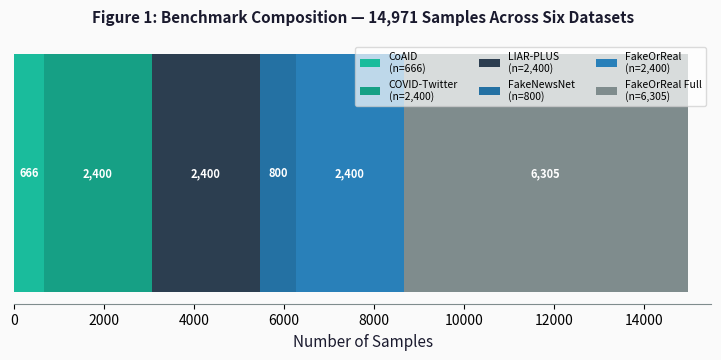
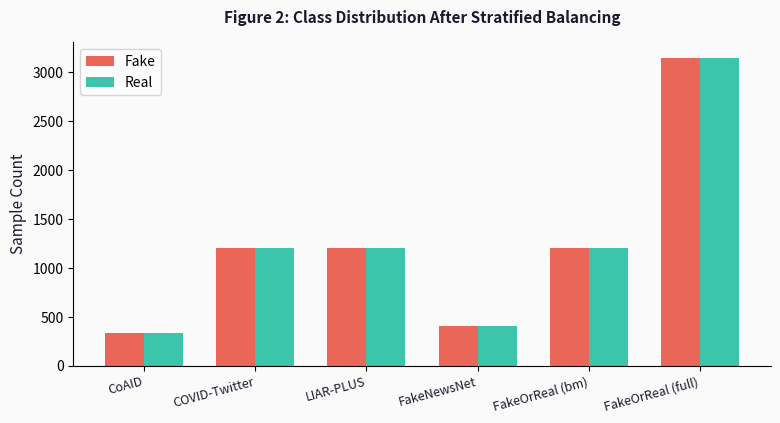
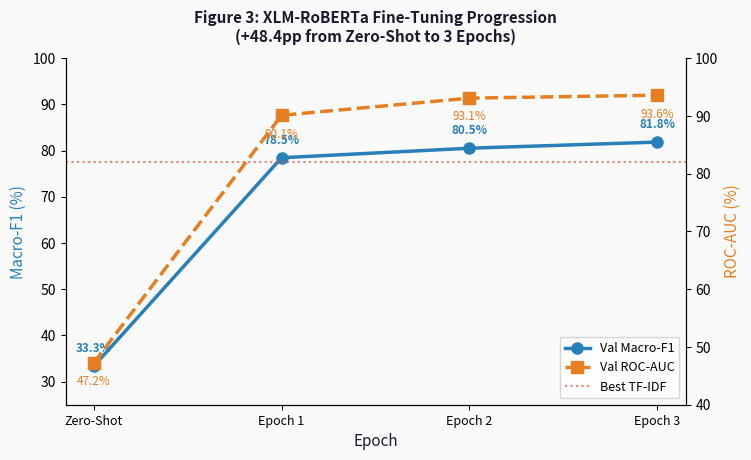
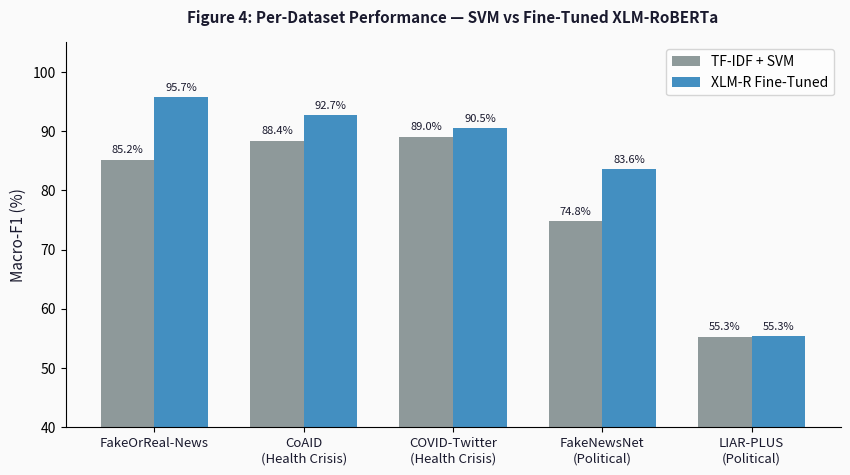
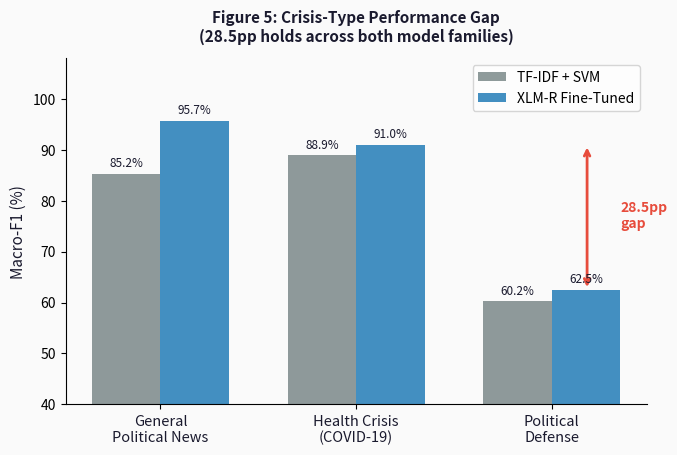
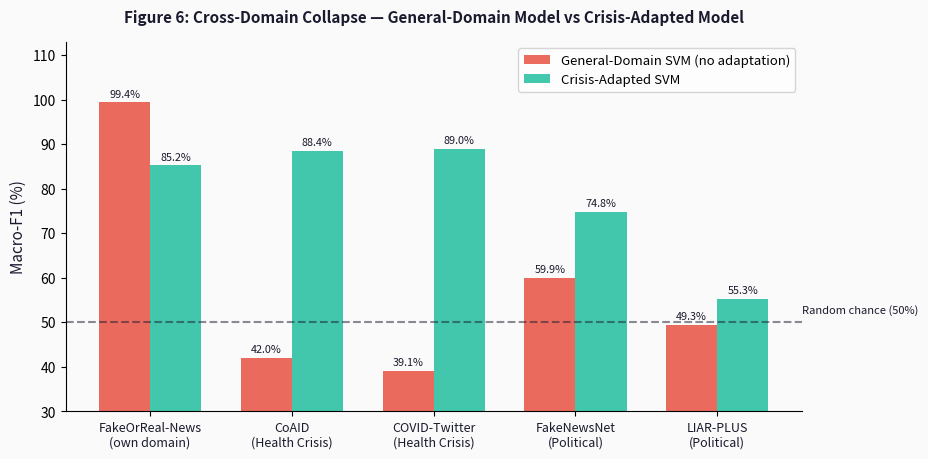
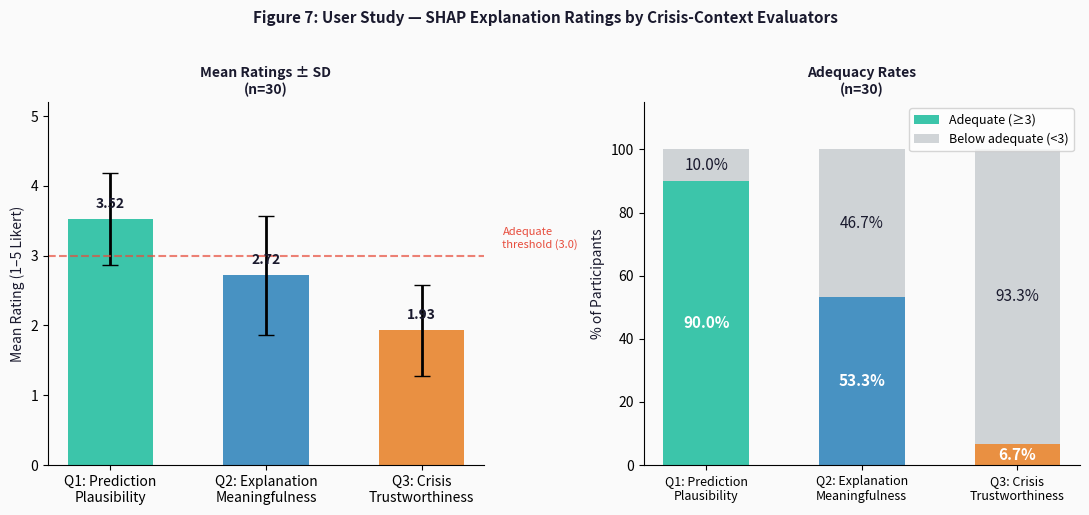

Source code (Python) for these figures, in order:
"""
generate_figures.py
────────────────────
Regenerates all 7 paper figures from the results JSON files.
Outputs to results/figures/.

Usage:
    python scripts/generate_figures.py \
        --results results/final_results.json \
        --cross_domain results/cross_domain_results.json \
        --user_study results/user_study_results.json \
        --output results/figures/
"""

import json, argparse, os
import matplotlib
matplotlib.use("Agg")
import matplotlib.pyplot as plt
import numpy as np

DARK   = "#1A1A2E"; MID = "#2C3E50"; BLUE = "#2980B9"; TEAL = "#1ABC9C"
RED    = "#E74C3C"; ORANGE = "#E67E22"; GREY = "#7F8C8D"; BG = "#FAFAFA"


def savefig(path, fig):
    fig.savefig(path, dpi=180, bbox_inches="tight", facecolor=BG)
    plt.close(fig)
    print(f"  {path}")


def fig1_dataset_composition(out_dir):
    fig, ax = plt.subplots(figsize=(9, 3.4), facecolor=BG)
    ax.set_facecolor(BG)
    labels = ["CoAID\n(n=666)", "COVID-Twitter\n(n=2,400)", "LIAR-PLUS\n(n=2,400)",
              "FakeNewsNet\n(n=800)", "FakeOrReal\n(n=2,400)", "FakeOrReal Full\n(n=6,305)"]
    sizes  = [666, 2400, 2400, 800, 2400, 6305]
    colors = [TEAL, "#16A085", MID, "#2471A3", BLUE, GREY]
    x = 0
    for s, c, l in zip(sizes, colors, labels):
        ax.barh(0, s, left=x, color=c, height=0.6, label=l)
        if s > 400:
            ax.text(x + s/2, 0, f"{s:,}", ha="center", va="center",
                    fontsize=8, color="white", fontweight="bold")
        x += s
    ax.set_xlim(0, 15500); ax.set_yticks([])
    ax.set_xlabel("Number of Samples", fontsize=11, color=DARK)
    ax.set_title("Figure 1: Benchmark Composition — 14,971 Samples Across Six Datasets",
                 fontsize=11, fontweight="bold", color=DARK, pad=14)
    for sp in ax.spines.values(): sp.set_color(GREY)
    ax.spines["top"].set_visible(False); ax.spines["right"].set_visible(False); ax.spines["left"].set_visible(False)
    ax.legend(loc="upper right", fontsize=7.5, ncol=3, framealpha=0.7)
    savefig(os.path.join(out_dir, "fig1_dataset.png"), fig)


def fig2_class_distribution(out_dir):
    fig, ax = plt.subplots(figsize=(9, 4.2), facecolor=BG)
    ax.set_facecolor(BG)
    datasets = ["CoAID", "COVID-Twitter", "LIAR-PLUS", "FakeNewsNet", "FakeOrReal (bm)", "FakeOrReal (full)"]
    fakes = [333, 1200, 1200, 400, 1200, 3152]; reals = [333, 1200, 1200, 400, 1200, 3153]
    x = np.arange(len(datasets)); w = 0.35
    ax.bar(x - w/2, fakes, w, label="Fake", color=RED, alpha=0.85)
    ax.bar(x + w/2, reals, w, label="Real", color=TEAL, alpha=0.85)
    ax.set_xticks(x); ax.set_xticklabels(datasets, rotation=15, ha="right", fontsize=9, color=DARK)
    ax.set_ylabel("Sample Count", fontsize=11, color=DARK)
    ax.set_title("Figure 2: Class Distribution After Stratified Balancing", fontsize=11, fontweight="bold", color=DARK, pad=14)
    ax.legend(fontsize=10); ax.spines["top"].set_visible(False); ax.spines["right"].set_visible(False)
    savefig(os.path.join(out_dir, "fig2_class_dist.png"), fig)


def fig3_training_progression(out_dir):
    fig, ax1 = plt.subplots(figsize=(8, 4.5), facecolor=BG); ax1.set_facecolor(BG); ax2 = ax1.twinx()
    epochs = [0, 1, 2, 3]; f1 = [33.33, 78.46, 80.52, 81.85]; auc = [47.23, 90.12, 93.09, 93.60]
    l1, = ax1.plot(epochs, f1,  color=BLUE,   marker="o", lw=2.5, ms=8, label="Val Macro-F1")
    l2, = ax2.plot(epochs, auc, color=ORANGE, marker="s", lw=2.5, ms=8, linestyle="--", label="Val ROC-AUC")
    ax1.axhline(77.62, color=RED, lw=1.5, linestyle=":", alpha=0.7, label="Best TF-IDF (77.62%)")
    ax1.set_xlabel("Epoch", fontsize=11, color=DARK); ax1.set_ylabel("Macro-F1 (%)", fontsize=11, color=BLUE)
    ax2.set_ylabel("ROC-AUC (%)", fontsize=11, color=ORANGE)
    ax1.set_xticks([0,1,2,3]); ax1.set_xticklabels(["Zero-Shot","Epoch 1","Epoch 2","Epoch 3"], fontsize=9)
    ax1.set_ylim(25, 100); ax2.set_ylim(40, 100)
    for ep, f, a in zip(epochs, f1, auc):
        ax1.annotate(f"{f:.1f}%", (ep, f), textcoords="offset points", xytext=(0,10), ha="center", fontsize=8.5, color=BLUE, fontweight="bold")
        ax2.annotate(f"{a:.1f}%", (ep, a), textcoords="offset points", xytext=(0,-16), ha="center", fontsize=8.5, color=ORANGE)
    ax1.set_title("Figure 3: XLM-RoBERTa Fine-Tuning Progression\n(+48.4pp from Zero-Shot to 3 Epochs)", fontsize=11, fontweight="bold", color=DARK, pad=12)
    ax1.legend([l1, l2, ax1.get_lines()[1]], ["Val Macro-F1","Val ROC-AUC","Best TF-IDF"], loc="lower right", fontsize=9)
    ax1.spines["top"].set_visible(False); ax2.spines["top"].set_visible(False)
    savefig(os.path.join(out_dir, "fig3_training.png"), fig)


def fig4_per_dataset(out_dir):
    fig, ax = plt.subplots(figsize=(10, 5), facecolor=BG); ax.set_facecolor(BG)
    datasets = ["FakeOrReal-News", "CoAID\n(Health Crisis)", "COVID-Twitter\n(Health Crisis)", "FakeNewsNet\n(Political)", "LIAR-PLUS\n(Political)"]
    svm_f1  = [85.2, 88.4, 89.0, 74.8, 55.3]; xlmr_f1 = [95.69, 92.68, 90.50, 83.59, 55.33]
    x = np.arange(len(datasets)); w = 0.36
    b1 = ax.bar(x - w/2, svm_f1,  w, label="TF-IDF + SVM",     color=GREY, alpha=0.88)
    b2 = ax.bar(x + w/2, xlmr_f1, w, label="XLM-R Fine-Tuned", color=BLUE, alpha=0.88)
    ax.set_xticks(x); ax.set_xticklabels(datasets, fontsize=9.5, color=DARK)
    ax.set_ylabel("Macro-F1 (%)", fontsize=11, color=DARK); ax.set_ylim(40, 105)
    ax.set_title("Figure 4: Per-Dataset Performance — SVM vs Fine-Tuned XLM-RoBERTa", fontsize=11, fontweight="bold", color=DARK, pad=14)
    ax.legend(fontsize=10)
    for bars in [b1, b2]:
        for bar in bars:
            h = bar.get_height()
            ax.text(bar.get_x()+bar.get_width()/2, h+0.8, f"{h:.1f}%", ha="center", va="bottom", fontsize=8, color=DARK)
    ax.spines["top"].set_visible(False); ax.spines["right"].set_visible(False)
    savefig(os.path.join(out_dir, "fig4_per_dataset.png"), fig)


def fig5_crisis_gap(out_dir):
    fig, ax = plt.subplots(figsize=(7.5, 4.5), facecolor=BG); ax.set_facecolor(BG)
    types = ["General\nPolitical News", "Health Crisis\n(COVID-19)", "Political\nDefense"]
    svm_t  = [85.2, 88.9, 60.2]; xlmr_t = [95.69, 90.99, 62.46]
    x = np.arange(len(types)); w = 0.35
    b1 = ax.bar(x - w/2, svm_t,  w, label="TF-IDF + SVM",     color=GREY, alpha=0.88)
    b2 = ax.bar(x + w/2, xlmr_t, w, label="XLM-R Fine-Tuned", color=BLUE, alpha=0.88)
    ax.annotate("", xy=(2.18, 62.46), xytext=(2.18, 90.99), arrowprops=dict(arrowstyle="<->", color=RED, lw=2.0))
    ax.text(2.35, 77, "28.5pp\ngap", color=RED, fontsize=10, fontweight="bold", va="center")
    ax.set_xticks(x); ax.set_xticklabels(types, fontsize=10.5, color=DARK)
    ax.set_ylabel("Macro-F1 (%)", fontsize=11, color=DARK); ax.set_ylim(40, 108)
    ax.set_title("Figure 5: Crisis-Type Performance Gap\n(28.5pp holds across both model families)", fontsize=11, fontweight="bold", color=DARK, pad=12)
    ax.legend(fontsize=10)
    for bars in [b1, b2]:
        for bar in bars:
            h = bar.get_height()
            ax.text(bar.get_x()+bar.get_width()/2, h+0.8, f"{h:.1f}%", ha="center", va="bottom", fontsize=8.5, color=DARK)
    ax.spines["top"].set_visible(False); ax.spines["right"].set_visible(False)
    savefig(os.path.join(out_dir, "fig5_crisis_gap.png"), fig)


def fig6_cross_domain(out_dir):
    fig, ax = plt.subplots(figsize=(9.5, 4.8), facecolor=BG); ax.set_facecolor(BG)
    dsets   = ["FakeOrReal-News\n(own domain)", "CoAID\n(Health Crisis)", "COVID-Twitter\n(Health Crisis)", "FakeNewsNet\n(Political)", "LIAR-PLUS\n(Political)"]
    general = [99.36, 41.98, 39.11, 59.89, 49.33]; adapted = [85.2, 88.4, 89.0, 74.8, 55.3]
    x = np.arange(len(dsets)); w = 0.36
    b1 = ax.bar(x - w/2, general, w, label="General-Domain SVM (no adaptation)", color=RED,  alpha=0.82)
    b2 = ax.bar(x + w/2, adapted, w, label="Crisis-Adapted SVM",                 color=TEAL, alpha=0.82)
    ax.axhline(50, color=DARK, lw=1.5, linestyle="--", alpha=0.5)
    ax.text(4.6, 51.5, "Random chance (50%)", fontsize=8, color=DARK, va="bottom")
    for bars in [b1, b2]:
        for bar in bars:
            h = bar.get_height()
            ax.text(bar.get_x()+bar.get_width()/2, h+0.8, f"{h:.1f}%", ha="center", va="bottom", fontsize=7.8, color=DARK)
    ax.set_xticks(x); ax.set_xticklabels(dsets, fontsize=9, color=DARK)
    ax.set_ylabel("Macro-F1 (%)", fontsize=11, color=DARK); ax.set_ylim(30, 113)
    ax.set_title("Figure 6: Cross-Domain Collapse — General-Domain Model vs Crisis-Adapted Model", fontsize=11, fontweight="bold", color=DARK, pad=14)
    ax.legend(fontsize=9.5); ax.spines["top"].set_visible(False); ax.spines["right"].set_visible(False)
    savefig(os.path.join(out_dir, "fig6_crossdomain.png"), fig)


def fig7_user_study(out_dir):
    fig, axes = plt.subplots(1, 2, figsize=(11, 5), facecolor=BG)
    colors_q = [TEAL, BLUE, ORANGE]
    qs = ["Q1: Prediction\nPlausibility", "Q2: Explanation\nMeaningfulness", "Q3: Crisis\nTrustworthiness"]
    means = [3.52, 2.72, 1.93]; sds = [0.66, 0.85, 0.65]
    pcts_a = [90.0, 53.3, 6.7]; pcts_n = [10.0, 46.7, 93.3]

    ax = axes[0]; ax.set_facecolor(BG)
    bars = ax.bar(qs, means, color=colors_q, alpha=0.85, width=0.55)
    ax.errorbar([0,1,2], means, yerr=sds, fmt="none", color="black", capsize=6, lw=2)
    ax.axhline(3.0, color=RED, lw=1.5, linestyle="--", alpha=0.7)
    ax.text(2.52, 3.08, "Adequate\nthreshold (3.0)", fontsize=8, color=RED, va="bottom")
    ax.set_ylim(0, 5.2); ax.set_ylabel("Mean Rating (1–5 Likert)", fontsize=10, color=DARK)
    ax.set_title("Mean Ratings ± SD\n(n=30)", fontsize=10, fontweight="bold", color=DARK)
    for bar, m in zip(bars, means):
        ax.text(bar.get_x()+bar.get_width()/2, m+0.12, f"{m:.2f}", ha="center", va="bottom", fontsize=10, fontweight="bold", color=DARK)
    ax.spines["top"].set_visible(False); ax.spines["right"].set_visible(False)

    ax2 = axes[1]; ax2.set_facecolor(BG); x = np.arange(3)
    ax2.bar(x, pcts_a, label="Adequate (≥3)",     color=colors_q,         alpha=0.85, width=0.55)
    ax2.bar(x, pcts_n, bottom=pcts_a, label="Below adequate (<3)", color=["#BDC3C7"]*3, alpha=0.7,  width=0.55)
    for xi, pa in zip(x, pcts_a):
        ax2.text(xi, pa/2, f"{pa:.1f}%", ha="center", va="center", fontsize=11, fontweight="bold", color="white")
        ax2.text(xi, pa + (100-pa)/2, f"{100-pa:.1f}%", ha="center", va="center", fontsize=11, color=DARK)
    ax2.set_xticks(x); ax2.set_xticklabels(qs, fontsize=9)
    ax2.set_ylabel("% of Participants", fontsize=10, color=DARK); ax2.set_ylim(0, 115)
    ax2.set_title("Adequacy Rates\n(n=30)", fontsize=10, fontweight="bold", color=DARK)
    ax2.legend(fontsize=9, loc="upper right"); ax2.spines["top"].set_visible(False); ax2.spines["right"].set_visible(False)

    fig.suptitle("Figure 7: User Study — SHAP Explanation Ratings by Crisis-Context Evaluators",
                 fontsize=11, fontweight="bold", color=DARK, y=1.02)
    fig.tight_layout()
    savefig(os.path.join(out_dir, "fig7_userstudy.png"), fig)


if __name__ == "__main__":
    parser = argparse.ArgumentParser()
    parser.add_argument("--output", default="results/figures")
    args = parser.parse_args()
    os.makedirs(args.output, exist_ok=True)
    print("Generating figures...")
    fig1_dataset_composition(args.output)
    fig2_class_distribution(args.output)
    fig3_training_progression(args.output)
    fig4_per_dataset(args.output)
    fig5_crisis_gap(args.output)
    fig6_cross_domain(args.output)
    fig7_user_study(args.output)
    print(f"\nAll 7 figures saved to {args.output}/")
